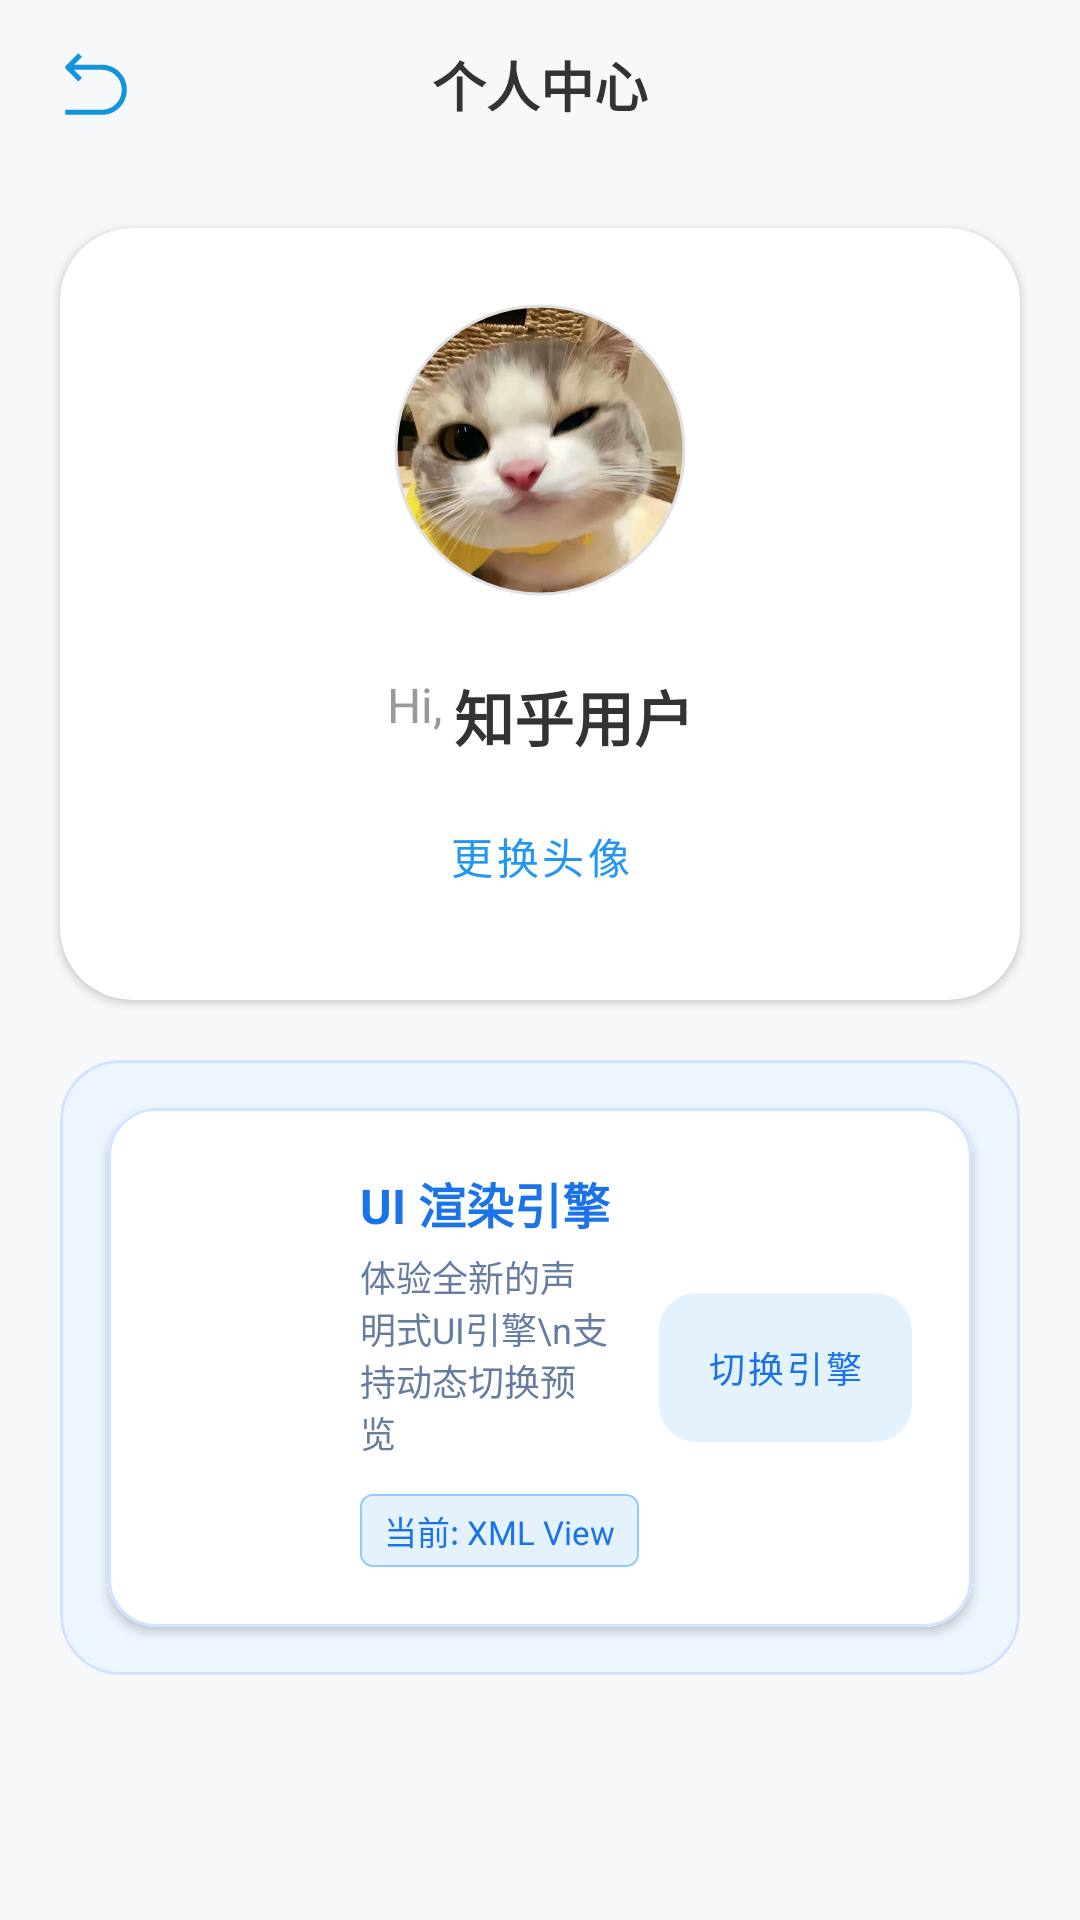

Android layout source for this screen:
<!-- AndroidManifest.xml: application theme Theme.Testwxy -->
<!-- res/layout/activity_personal.xml -->
<?xml version="1.0" encoding="utf-8"?>
<androidx.constraintlayout.widget.ConstraintLayout xmlns:android="http://schemas.android.com/apk/res/android"
    xmlns:app="http://schemas.android.com/apk/res-auto"
    xmlns:tools="http://schemas.android.com/tools"
    android:id="@+id/main"
    android:layout_width="match_parent"
    android:layout_height="match_parent"
    android:background="#F7F8FA"
    android:fitsSystemWindows="true"
    tools:context=".feature.personal.PersonalActivity">

    <androidx.constraintlayout.widget.ConstraintLayout
        android:id="@+id/topBar"
        android:layout_width="match_parent"
        android:layout_height="56dp"
        android:paddingHorizontal="16dp"
        app:layout_constraintTop_toTopOf="parent">

        <ImageView
            android:id="@+id/iv_return"
            android:layout_width="32dp"
            android:layout_height="32dp"
            android:padding="4dp"
            android:src="@drawable/back"
            android:background="?attr/selectableItemBackgroundBorderless"
            app:layout_constraintBottom_toBottomOf="parent"
            app:layout_constraintStart_toStartOf="parent"
            app:layout_constraintTop_toTopOf="parent" />

        <TextView
            android:layout_width="wrap_content"
            android:layout_height="wrap_content"
            android:text="个人中心"
            android:textColor="#333333"
            android:textSize="18sp"
            android:textStyle="bold"
            app:layout_constraintBottom_toBottomOf="parent"
            app:layout_constraintEnd_toEndOf="parent"
            app:layout_constraintStart_toStartOf="parent"
            app:layout_constraintTop_toTopOf="parent" />
    </androidx.constraintlayout.widget.ConstraintLayout>

    
    <com.google.android.material.card.MaterialCardView
        android:id="@+id/infoCard"
        android:layout_width="match_parent"
        android:layout_height="wrap_content"
        android:layout_margin="20dp"
        app:cardBackgroundColor="@color/white"
        app:cardCornerRadius="24dp"
        app:cardElevation="2dp"
        app:strokeWidth="0dp"
        app:layout_constraintTop_toBottomOf="@id/topBar">

        <androidx.constraintlayout.widget.ConstraintLayout
            android:layout_width="match_parent"
            android:layout_height="wrap_content"
            android:padding="24dp">

            <com.google.android.material.imageview.ShapeableImageView
                android:id="@+id/imageView"
                android:layout_width="100dp"
                android:layout_height="100dp"
                android:padding="2dp"
                android:scaleType="centerCrop"
                android:src="@drawable/tou"
                app:layout_constraintEnd_toEndOf="parent"
                app:layout_constraintStart_toStartOf="parent"
                app:layout_constraintTop_toTopOf="parent"
                app:shapeAppearanceOverlay="@style/CircleImageStyle"
                app:strokeColor="#E0E0E0"
                app:strokeWidth="1dp" />

            <TextView
                android:id="@+id/username_label"
                android:layout_width="wrap_content"
                android:layout_height="wrap_content"
                android:layout_marginTop="24dp"
                android:text="Hi,"
                android:textColor="#999999"
                android:textSize="16sp"
                app:layout_constraintEnd_toStartOf="@+id/usernames"
                app:layout_constraintHorizontal_chainStyle="packed"
                app:layout_constraintStart_toStartOf="parent"
                app:layout_constraintTop_toBottomOf="@id/imageView" />

            <TextView
                android:id="@+id/usernames"
                android:layout_width="wrap_content"
                android:layout_height="wrap_content"
                android:layout_marginStart="4dp"
                android:layout_marginTop="24dp"
                android:text="知乎用户"
                android:textColor="#333333"
                android:textSize="20sp"
                android:textStyle="bold"
                app:layout_constraintEnd_toEndOf="parent"
                app:layout_constraintStart_toEndOf="@id/username_label"
                app:layout_constraintTop_toBottomOf="@id/imageView" />

            <Button
                android:id="@+id/nameButton"
                style="@style/Widget.MaterialComponents.Button.TextButton"
                android:layout_width="wrap_content"
                android:layout_height="wrap_content"
                android:layout_marginTop="8dp"
                android:text="更换头像"
                android:textColor="#2196F3"
                app:layout_constraintEnd_toEndOf="parent"
                app:layout_constraintStart_toStartOf="parent"
                app:layout_constraintTop_toBottomOf="@id/usernames" />

        </androidx.constraintlayout.widget.ConstraintLayout>
    </com.google.android.material.card.MaterialCardView>

    
    <com.google.android.material.card.MaterialCardView
        android:layout_width="match_parent"
        android:layout_height="wrap_content"
        android:layout_margin="20dp"
        app:cardBackgroundColor="#EDF5FF"
        app:cardCornerRadius="20dp"
        app:cardElevation="0dp"
        app:strokeColor="#D0E3FF"
        app:strokeWidth="1dp"
        app:layout_constraintTop_toBottomOf="@id/infoCard">

        
        <com.google.android.material.card.MaterialCardView
            android:layout_width="match_parent"
            android:layout_height="wrap_content"
            android:layout_margin="16dp"
            app:cardCornerRadius="16dp"
            app:cardElevation="2dp"
            app:strokeWidth="1dp"
            app:strokeColor="#D0E3FF">

            <androidx.constraintlayout.widget.ConstraintLayout
                android:layout_width="match_parent"
                android:layout_height="wrap_content"
                android:padding="20dp"
                android:background="#FFFFFF">

                
                <ImageView
                    android:id="@+id/iv_compose_logo"
                    android:layout_width="48dp"
                    android:layout_height="48dp"
                    android:src="@drawable/ic_launcher_foreground"
                    app:layout_constraintStart_toStartOf="parent"
                    app:layout_constraintTop_toTopOf="parent"
                    app:tint="#4285F4" />

                
                <TextView
                    android:id="@+id/tv_compose_title"
                    android:layout_width="wrap_content"
                    android:layout_height="wrap_content"
                    android:layout_marginStart="16dp"
                    android:text="UI 渲染引擎"
                    android:textColor="#1A73E8"
                    android:textSize="16sp"
                    android:textStyle="bold"
                    app:layout_constraintStart_toEndOf="@id/iv_compose_logo"
                    app:layout_constraintTop_toTopOf="@id/iv_compose_logo" />

                
                <TextView
                    android:id="@+id/tv_desc"
                    android:layout_width="0dp"
                    android:layout_height="wrap_content"
                    android:layout_marginTop="4dp"
                    android:layout_marginEnd="16dp"
                    android:text="体验全新的声明式UI引擎\n支持动态切换预览"
                    android:textColor="#667DA1"
                    android:textSize="12sp"
                    app:layout_constraintEnd_toStartOf="@id/btn_switch_compose"
                    app:layout_constraintStart_toStartOf="@id/tv_compose_title"
                    app:layout_constraintTop_toBottomOf="@id/tv_compose_title" />

                
                <TextView
                    android:id="@+id/tv_current_status"
                    android:layout_width="wrap_content"
                    android:layout_height="wrap_content"
                    android:layout_marginTop="12dp"
                    android:background="@drawable/bg_status_badge"
                    android:paddingHorizontal="8dp"
                    android:paddingVertical="4dp"
                    android:text="当前: XML View"
                    android:textColor="#1A73E8"
                    android:textSize="11sp"
                    app:layout_constraintStart_toStartOf="@id/tv_compose_title"
                    app:layout_constraintTop_toBottomOf="@id/tv_desc" />


                <com.google.android.material.button.MaterialButton
                    android:id="@+id/btn_switch_compose"
                    style="@style/Widget.MaterialComponents.Button.UnelevatedButton"
                    android:layout_width="wrap_content"
                    android:layout_height="wrap_content"
                    android:minHeight="0dp"
                    android:minWidth="0dp"
                    android:paddingHorizontal="16dp"
                    android:paddingVertical="10dp"
                    android:text="切换引擎"
                    android:textColor="#1A73E8"
                    android:textSize="12sp"
                    app:backgroundTint="#E3F2FD"
                    app:cornerRadius="20dp"
                    app:strokeColor="#1A73E8"
                    app:strokeWidth="1dp"
                    android:background="@drawable/bg_light_blue_bin"
                    app:layout_constraintTop_toTopOf="parent"
                    app:layout_constraintBottom_toBottomOf="parent"
                    app:layout_constraintEnd_toEndOf="parent" />

            </androidx.constraintlayout.widget.ConstraintLayout>
        </com.google.android.material.card.MaterialCardView>
    </com.google.android.material.card.MaterialCardView>

</androidx.constraintlayout.widget.ConstraintLayout>
<!-- resources referenced by this layout -->
<resources>
  <color name="white">#FFFFFFFF</color>
  <!-- drawable back (drawable) -->
  <vector xmlns:android="http://schemas.android.com/apk/res/android"
      android:width="20dp"
      android:height="20dp"
      android:viewportWidth="1024"
      android:viewportHeight="1024">
    <path
        android:pathData="M596.1,237.7H201.1l111.5,-111.5 -51.2,-51.2 -175.5,175.5c-7.3,7.3 -11,16.5 -11,25.6 0,9.1 3.7,18.3 11,25.6l175.5,175.5 51.2,-51.2 -115.2,-115.2h398.6C751.5,310.9 877.7,437 877.7,592.5v3.7C877.7,751.5 751.5,877.7 596.1,877.7H73.1v73.1h523C791.8,950.9 950.9,791.8 950.9,596.1v-3.7C950.9,396.8 791.8,237.7 596.1,237.7z"
        android:fillColor="#1296db"/>
  </vector>
  <!-- drawable bg_light_blue_bin (drawable) -->
  <?xml version="1.0" encoding="utf-8"?>
  <ripple xmlns:android="http://schemas.android.com/apk/res/android"
      android:color="#B3E5FC"> 
      <item>
          <selector>
              
              <item android:state_pressed="true">
                  <shape android:shape="rectangle">
                      <solid android:color="#B3E5FC" />
                      <corners android:radius="12dp" />
                      <stroke android:width="1dp" android:color="@color/light_blue_500" />
                  </shape>
              </item>
              
              <item>
                  <shape android:shape="rectangle">
                      <solid android:color="@color/light_blue_60" />
                      <corners android:radius="12dp" />
                      <stroke android:width="1dp" android:color="@color/light_blue_500" />
                  </shape>
              </item>
          </selector>
      </item>
  </ripple>
  <!-- drawable bg_status_badge (drawable) -->
  <?xml version="1.0" encoding="utf-8"?>
  <shape xmlns:android="http://schemas.android.com/apk/res/android">
      <solid android:color="#E3F2FD" /> 
      <corners android:radius="4dp" />  
      <stroke android:width="0.5dp" android:color="#90CAF9" /> 
  </shape>
  <!-- drawable tou: jpg bitmap (drawable, 85962 bytes) -->
  <style name="CircleImageStyle">
          <item name="cornerSize">50%</item>
      </style>
  <style name="Theme.Testwxy" parent="Base.Theme.Testwxy" />
  <color name="light_blue_500">#2196F3</color>
  <color name="light_blue_60">#E3F2FD</color>
  <style name="Base.Theme.Testwxy" parent="Theme.Material3.DayNight.NoActionBar">
          
          
      </style>
</resources>
